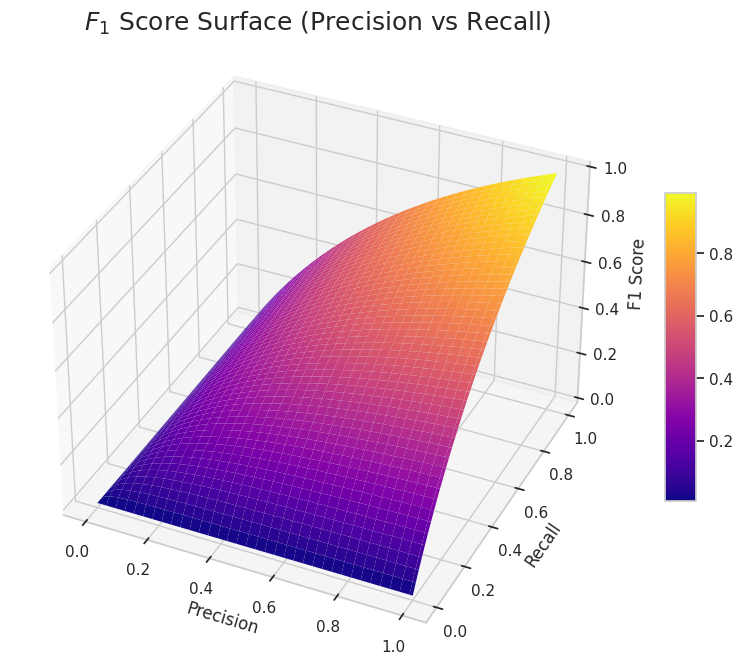

Write the Python code that produced this figure.
import warnings
warnings.filterwarnings('ignore')

import numpy as np
import pandas as pd
import matplotlib.pyplot as plt
from mpl_toolkits.mplot3d import Axes3D
import seaborn as sns

# --- PART 1: Data Manipulation (Pandas/NumPy) ---
print("Generating sample data...")
data = {
    'Category': ['A', 'B', 'C', 'D'],
    'Values': [25, 40, 30, 55]
}
df = pd.DataFrame(data)
print(df)
print("-" * 30)

# --- PART 2: The F1 Score Math (NumPy) ---
def f1_score(precision, recall):
    # The formula for F1 Score
    score = 2 * precision * recall / (precision + recall)
    # np.nan_to_num handles division by zero at (0,0)
    score = np.nan_to_num(score)
    return score

# Create the coordinate grid for the 3D plot
x = np.linspace(0, 1, 101) # Precision axis
y = np.linspace(0, 1, 101) # Recall axis
X, Y = np.meshgrid(x, y)   # Create the 2D grid
Z = f1_score(X, Y)         # Calculate F1 for every point

# --- PART 3: Visualizing (Matplotlib/Seaborn) ---
# Set the style using Seaborn
sns.set_theme(style="whitegrid")

# Create a 3D plot
fig = plt.figure(figsize=(10, 8))
ax = plt.axes(projection='3d')

# Plot the surface
surf = ax.plot_surface(X, Y, Z, rstride=2, cstride=3, cmap='plasma', edgecolor='none')

# Add labels and title
ax.set_title('$F_{1}$ Score Surface (Precision vs Recall)', size=18)
ax.set_xlabel('Precision')
ax.set_ylabel('Recall')
ax.set_zlabel('F1 Score')

# Change the viewing angle
ax.view_init(35, -65)

# Add a color bar to show the scale
fig.colorbar(surf, ax=ax, shrink=0.5, aspect=10)

print("Displaying graph...")
plt.show()
##--- PART 1: String Object Practice ---
word = "Python is Fun"

print("--- String Methods ---")
print(f"Original: {word}")
print(f"Uppercase: {word.upper()}")         # Method: Makes everything CAPS
print(f"Lowercase: {word.lower()}")         # Method: Makes everything lowercase
print(f"Replaced:  {word.replace('Fun', 'Powerful')}") 
print(f"List version: {word.split()}")      # Turns string into a list of words
print("\n")

# --- PART 2: Pandas Object Practice ---
# Let's create a DataFrame of your favorite snacks or items
data = [
    ['Apple', 50, 'Fruit'],
    ['Chocolate', 200, 'Sweet'],
    ['Pizza', 800, 'Savory'],
    ['Carrot', 30, 'Vegetable']
]
columns = ['Item', 'Calories', 'Type']

# Construct the DataFrame object
snacks = pd.DataFrame(data, columns=columns)

print("--- DataFrame Attributes & Methods ---")
# 1. Attribute: Check dimensions
print(f"Shape of table: {snacks.shape}") 

# 2. Method: Show the top rows
print("\nTop 2 rows:")
print(snacks.head(2))

# 3. Method: Sort the data by Calories (High to Low)
print("\nSorted by Calories:")
print(snacks.sort_values(by='Calories', ascending=False))

# 4. Method: Statistical Summary
print("\nQuick Stats:")
print(snacks.describe())
class Spaceship:
   # Class attribute
   tractor_beam = 'off'

   # Instance attributes
   def __init__(self, name, kind):
       self.name = name
       self.kind = kind
       self.speed = None

  # Instance methods
   def warp(self, warp):
       self.speed = warp
       print(f'Warp {warp}, engage!')

   def tractor(self):
       if self.tractor_beam == 'off':
           self.tractor_beam = 'on'
           print('Tractor beam on.')
       else:
           self.tractor_beam = 'off'
           print('Tractor beam off')
# Create an instance of the Spaceship class (i.e. "instantiate")
ship = Spaceship('Mockingbird','rescue frigate')

# Check ship's name
print(ship.name)

# Check what kind of ship it is
print(ship.kind)

# Check tractor beam status
print(ship.tractor_beam)
# Set warp speed
ship.warp(7)

# Check speed
print(ship.speed)
# Toggle tractor beam
ship.tractor()

# Check tractor beam status
print(ship.tractor_beam)





num = 1000.987123
print(f'{num:.3e}')

decimal = 0.2497856
print(f'{decimal:.4%}')
separator_string = ' '
iterable_of_strings = ['Happy', 'birthday', 'to', 'you']

separator_string.join(iterable_of_strings)
print(separator_string.join(iterable_of_strings))

my_string = 'https://www.google.com/'

my_string.partition('.')
print(my_string.partition('.'))

# # The `in` keyword returns Boolean of whether substring is in string.
# 'banana' in fruit
# # Use iloc to access data using index numbers.
# # Select row 1, column 3.
# df.iloc[1][3]
# Use pd.DataFrame() function to create a dataframe from a dictionary.
# data = {'col1': [1, 2], 'col2': [3, 4]}
# df = pd.DataFrame(data=data)
# print(df)
